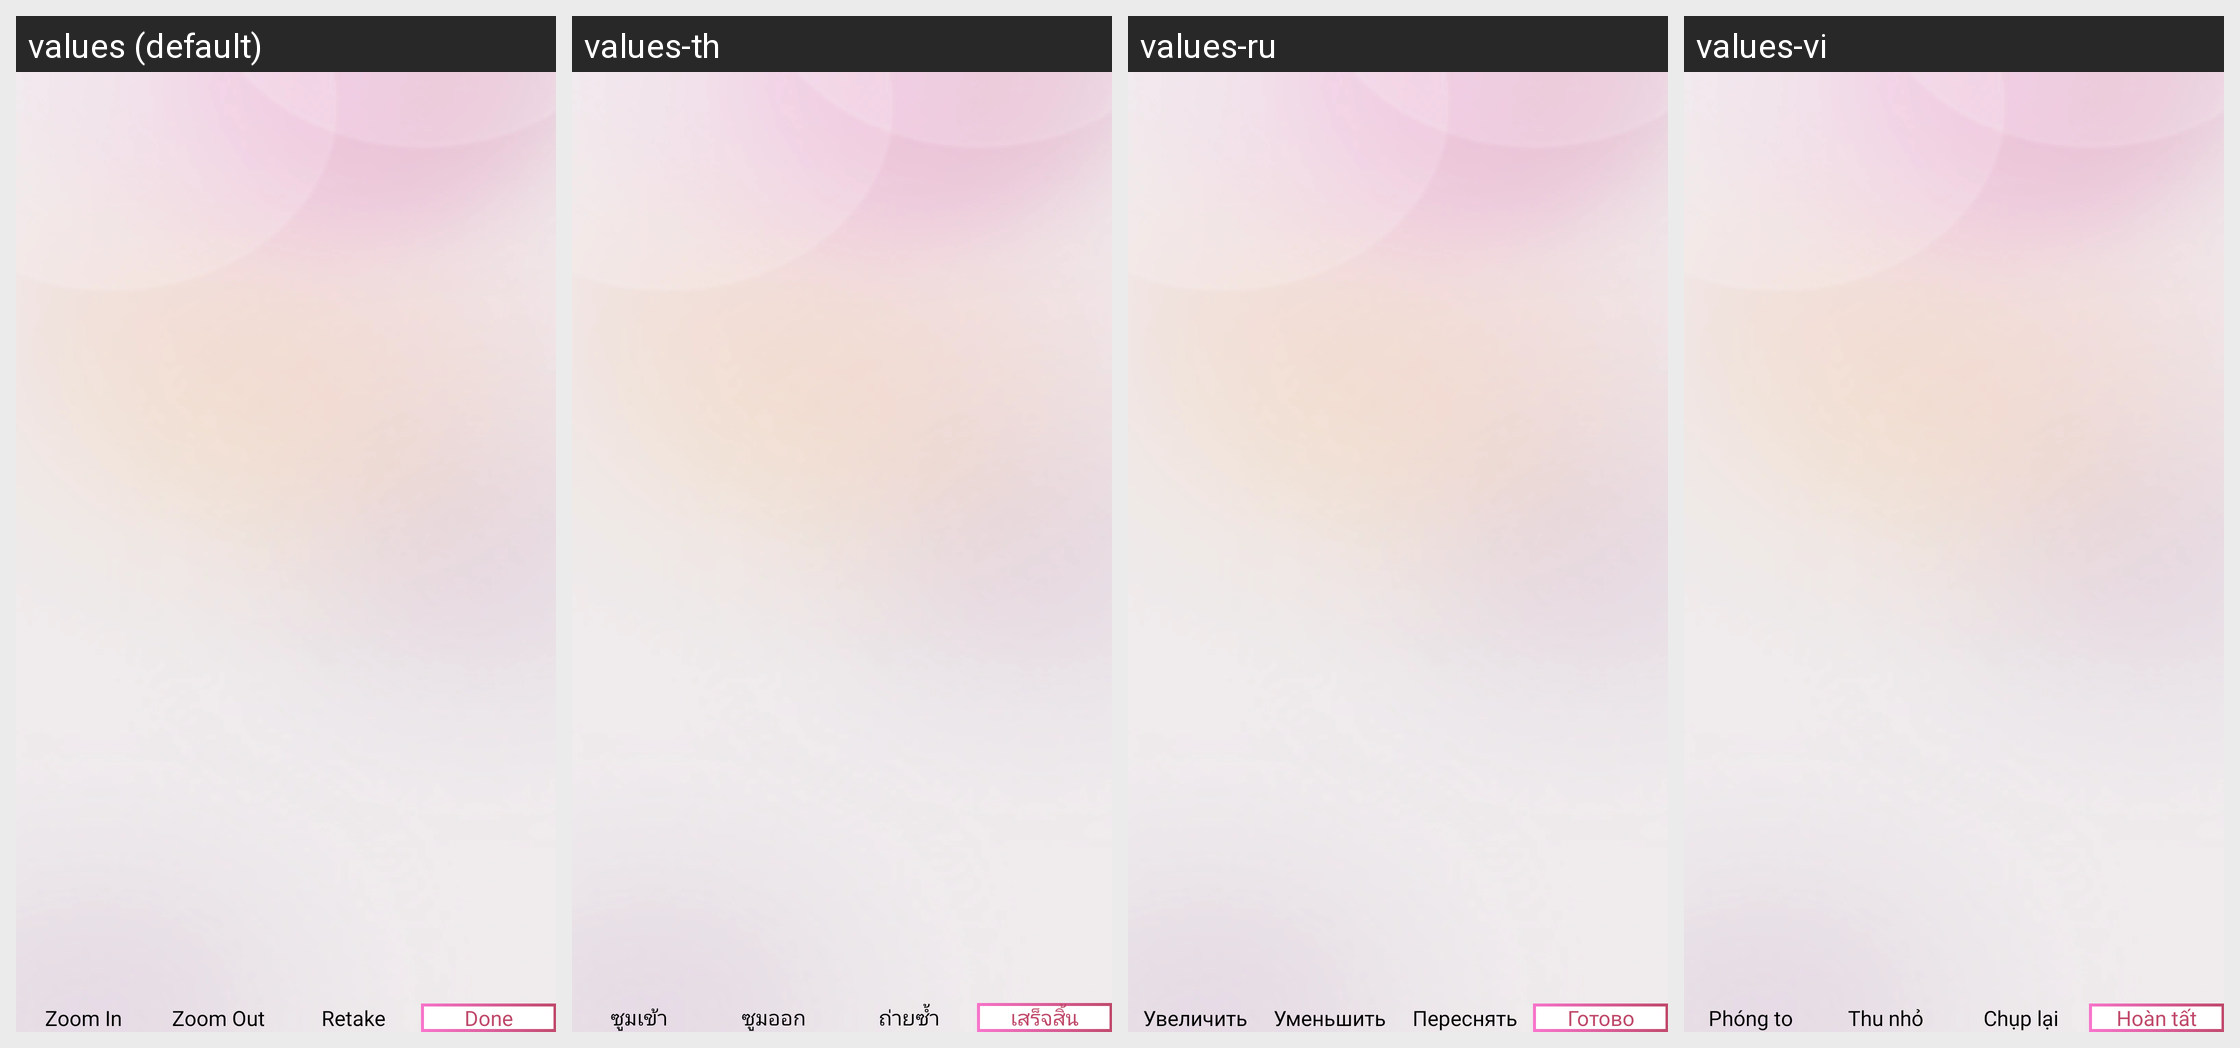

The Android screen above is rendered under several locales of the same app. Produce the string resources it draws, with the default and per-locale values.
Android screen res/layout/activity_ocr_captured_image.xml rendered under 4 locales, left to right: values (default), values-th, values-ru, values-vi. Device: Nexus 5 (rendered at 1080×1920; each locale shown at half size, 540×960, under a caption strip naming it); theme Theme.PDFConverter.
Other locales in the repository, not shown: values-bn, values-de, values-es, values-fil, values-fr, values-hi, values-in, values-it, values-ja, values-ko, values-ms, values-nl, values-pl, values-pt, values-tr, values-zh.
Strings drawn on this screen, with the default value and each locale's value (text and hints the layout hard-codes, and strings that could not be matched under every locale, appear in the picture but are not listed):

zoom_in
  values: Zoom In
  values-th: ซูมเข้า
  values-ru: Увеличить
  values-vi: Phóng to

zoom_out
  values: Zoom Out
  values-th: ซูมออก
  values-ru: Уменьшить
  values-vi: Thu nhỏ

retake
  values: Retake
  values-th: ถ่ายซ้ำ
  values-ru: Переснять
  values-vi: Chụp lại

done_button
  values: Done
  values-th: เสร็จสิ้น
  values-ru: Готово
  values-vi: Hoàn tất
